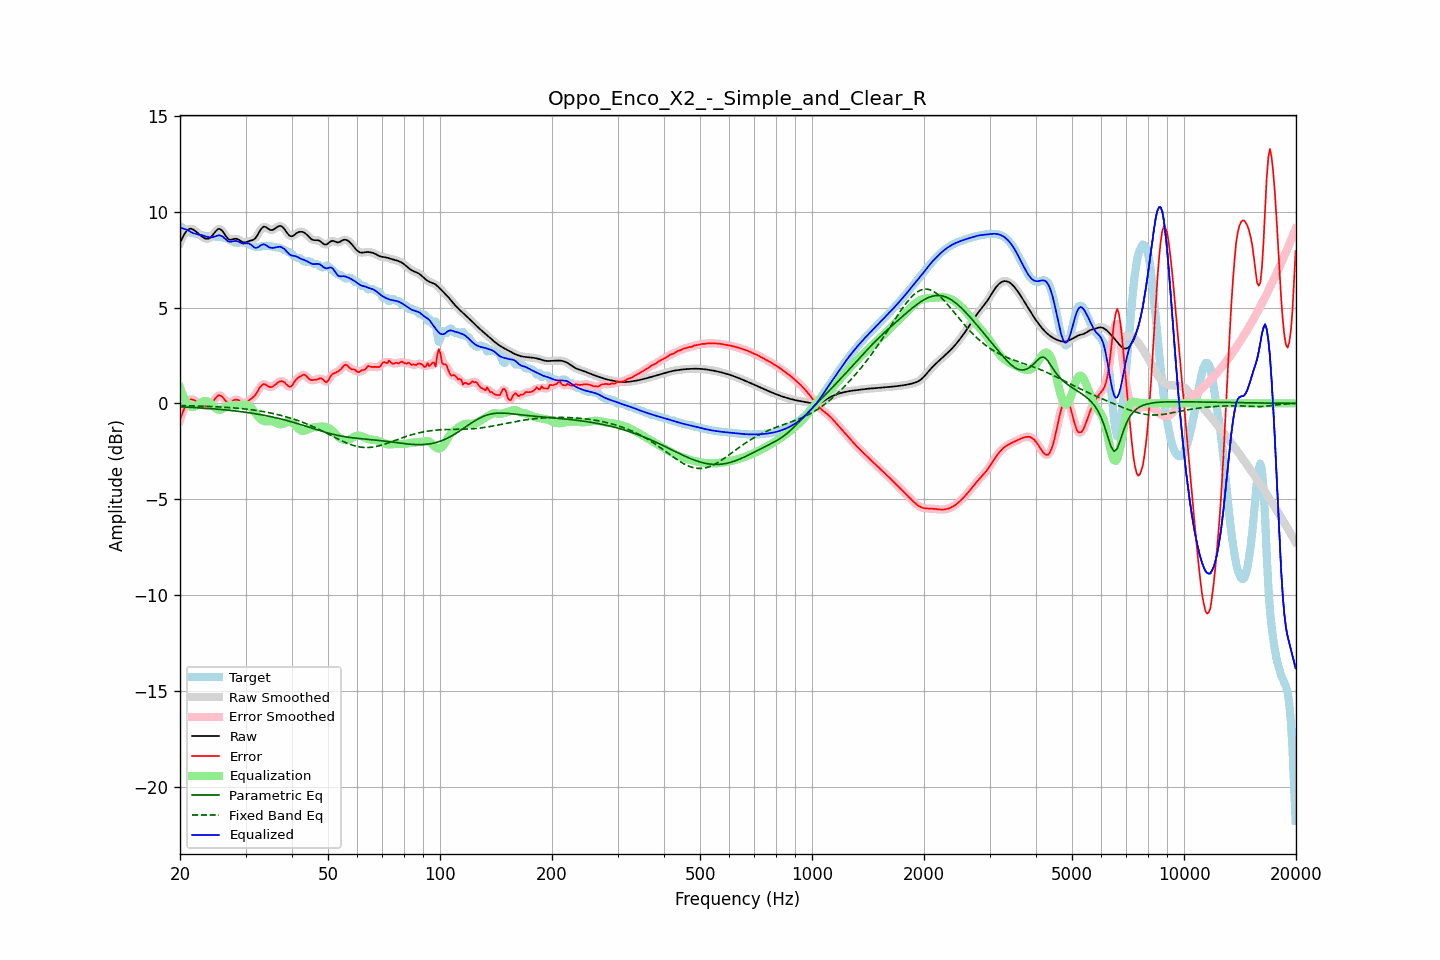

Values plotted in this chart, from the file beside it:
frequency, raw, error, smoothed, error_smoothed, equalization, parametric_eq, fixed_band_eq, equalized_raw, equalized_smoothed, target
20.00, 8.37, -0.87, 8.36, -0.89, 0.83, -0.18, -0.11, 9.20, 9.19, 9.25
20.20, 8.55, -0.64, 8.56, -0.63, 0.60, -0.18, -0.11, 9.15, 9.16, 9.19
20.40, 8.71, -0.41, 8.72, -0.40, 0.40, -0.19, -0.11, 9.11, 9.12, 9.12
20.61, 8.87, -0.19, 8.86, -0.20, 0.23, -0.19, -0.12, 9.09, 9.09, 9.06
20.81, 8.98, -0.02, 8.98, -0.02, 0.08, -0.19, -0.12, 9.06, 9.06, 9.01
21.02, 9.06, 0.10, 9.06, 0.10, -0.03, -0.20, -0.12, 9.03, 9.03, 8.96
21.23, 9.11, 0.19, 9.10, 0.18, -0.12, -0.20, -0.12, 8.99, 8.98, 8.92
21.44, 9.11, 0.21, 9.11, 0.21, -0.18, -0.21, -0.13, 8.93, 8.93, 8.90
21.66, 9.07, 0.19, 9.08, 0.20, -0.19, -0.21, -0.13, 8.89, 8.89, 8.88
21.87, 9.03, 0.16, 9.03, 0.16, -0.17, -0.22, -0.13, 8.86, 8.86, 8.87
22.09, 8.96, 0.11, 8.96, 0.11, -0.13, -0.22, -0.14, 8.83, 8.83, 8.85
22.31, 8.89, 0.06, 8.89, 0.06, -0.07, -0.23, -0.14, 8.81, 8.82, 8.83
22.54, 8.81, 0.00, 8.81, 0.00, -0.01, -0.23, -0.14, 8.80, 8.80, 8.81
22.76, 8.74, -0.04, 8.74, -0.04, 0.04, -0.24, -0.14, 8.78, 8.78, 8.79
22.99, 8.68, -0.08, 8.68, -0.08, 0.08, -0.24, -0.15, 8.76, 8.76, 8.76
23.22, 8.63, -0.11, 8.63, -0.11, 0.11, -0.25, -0.15, 8.74, 8.74, 8.74
23.45, 8.59, -0.13, 8.59, -0.13, 0.12, -0.26, -0.15, 8.71, 8.71, 8.72
23.69, 8.58, -0.13, 8.58, -0.13, 0.11, -0.26, -0.16, 8.69, 8.69, 8.72
23.92, 8.60, -0.11, 8.60, -0.11, 0.06, -0.27, -0.16, 8.66, 8.67, 8.71
24.16, 8.66, -0.05, 8.66, -0.05, 0.00, -0.27, -0.16, 8.66, 8.66, 8.71
24.40, 8.74, 0.04, 8.75, 0.04, -0.08, -0.28, -0.17, 8.66, 8.67, 8.71
24.65, 8.85, 0.15, 8.85, 0.15, -0.16, -0.29, -0.17, 8.69, 8.69, 8.70
24.89, 8.96, 0.26, 8.96, 0.26, -0.24, -0.29, -0.18, 8.72, 8.72, 8.70
25.14, 9.04, 0.35, 9.05, 0.35, -0.30, -0.30, -0.18, 8.74, 8.75, 8.69
25.39, 9.10, 0.42, 9.09, 0.41, -0.33, -0.31, -0.18, 8.77, 8.76, 8.68
25.65, 9.08, 0.41, 9.08, 0.41, -0.33, -0.32, -0.19, 8.75, 8.75, 8.67
25.91, 9.03, 0.37, 9.03, 0.36, -0.30, -0.32, -0.19, 8.73, 8.72, 8.66
26.16, 8.93, 0.28, 8.92, 0.27, -0.26, -0.33, -0.20, 8.67, 8.66, 8.65
26.43, 8.80, 0.17, 8.80, 0.17, -0.21, -0.34, -0.20, 8.59, 8.59, 8.63
26.69, 8.68, 0.08, 8.68, 0.08, -0.16, -0.35, -0.21, 8.52, 8.52, 8.60
26.96, 8.58, 0.02, 8.59, 0.03, -0.12, -0.36, -0.22, 8.46, 8.46, 8.56
27.23, 8.53, 0.02, 8.54, 0.03, -0.10, -0.37, -0.22, 8.43, 8.44, 8.51
27.50, 8.54, 0.07, 8.54, 0.07, -0.10, -0.37, -0.23, 8.44, 8.44, 8.47
27.77, 8.56, 0.13, 8.56, 0.13, -0.10, -0.38, -0.23, 8.45, 8.45, 8.43
28.05, 8.58, 0.19, 8.58, 0.18, -0.11, -0.39, -0.24, 8.47, 8.47, 8.40
28.33, 8.58, 0.20, 8.58, 0.20, -0.12, -0.40, -0.25, 8.47, 8.47, 8.39
28.62, 8.56, 0.18, 8.56, 0.18, -0.11, -0.41, -0.25, 8.45, 8.44, 8.38
28.90, 8.51, 0.12, 8.51, 0.12, -0.10, -0.42, -0.26, 8.41, 8.41, 8.39
29.19, 8.46, 0.07, 8.46, 0.07, -0.09, -0.43, -0.27, 8.37, 8.37, 8.39
29.48, 8.41, 0.01, 8.42, 0.02, -0.07, -0.44, -0.28, 8.33, 8.34, 8.40
29.78, 8.40, 0.01, 8.40, 0.01, -0.06, -0.46, -0.29, 8.34, 8.34, 8.39
30.08, 8.41, 0.04, 8.41, 0.04, -0.07, -0.47, -0.30, 8.34, 8.34, 8.37
30.38, 8.44, 0.09, 8.44, 0.09, -0.09, -0.48, -0.31, 8.35, 8.35, 8.34
30.68, 8.47, 0.16, 8.46, 0.15, -0.13, -0.49, -0.32, 8.34, 8.33, 8.31
30.99, 8.49, 0.22, 8.49, 0.22, -0.20, -0.50, -0.33, 8.29, 8.28, 8.27
31.30, 8.51, 0.29, 8.51, 0.29, -0.29, -0.52, -0.34, 8.22, 8.22, 8.23
31.61, 8.55, 0.36, 8.56, 0.36, -0.40, -0.53, -0.35, 8.15, 8.16, 8.19
31.93, 8.62, 0.46, 8.63, 0.47, -0.51, -0.54, -0.36, 8.11, 8.12, 8.17
32.24, 8.75, 0.59, 8.75, 0.59, -0.63, -0.56, -0.38, 8.12, 8.13, 8.16
32.57, 8.89, 0.73, 8.89, 0.73, -0.73, -0.57, -0.39, 8.16, 8.17, 8.16
32.89, 9.04, 0.87, 9.04, 0.86, -0.81, -0.59, -0.40, 8.23, 8.22, 8.18
33.22, 9.15, 0.96, 9.15, 0.96, -0.88, -0.60, -0.42, 8.27, 8.27, 8.19
33.55, 9.22, 1.01, 9.21, 1.00, -0.92, -0.62, -0.43, 8.30, 8.29, 8.21
33.89, 9.21, 0.99, 9.21, 0.99, -0.94, -0.63, -0.45, 8.27, 8.27, 8.22
34.23, 9.16, 0.94, 9.16, 0.94, -0.94, -0.65, -0.46, 8.23, 8.23, 8.22
34.57, 9.10, 0.89, 9.10, 0.89, -0.93, -0.67, -0.48, 8.17, 8.17, 8.22
34.92, 9.05, 0.85, 9.06, 0.86, -0.93, -0.68, -0.50, 8.12, 8.13, 8.20
35.27, 9.04, 0.85, 9.04, 0.86, -0.93, -0.70, -0.51, 8.11, 8.11, 8.19
35.62, 9.06, 0.89, 9.06, 0.89, -0.95, -0.72, -0.53, 8.11, 8.12, 8.17
35.97, 9.11, 0.96, 9.11, 0.96, -0.98, -0.74, -0.55, 8.13, 8.13, 8.15
... 635 more rows
